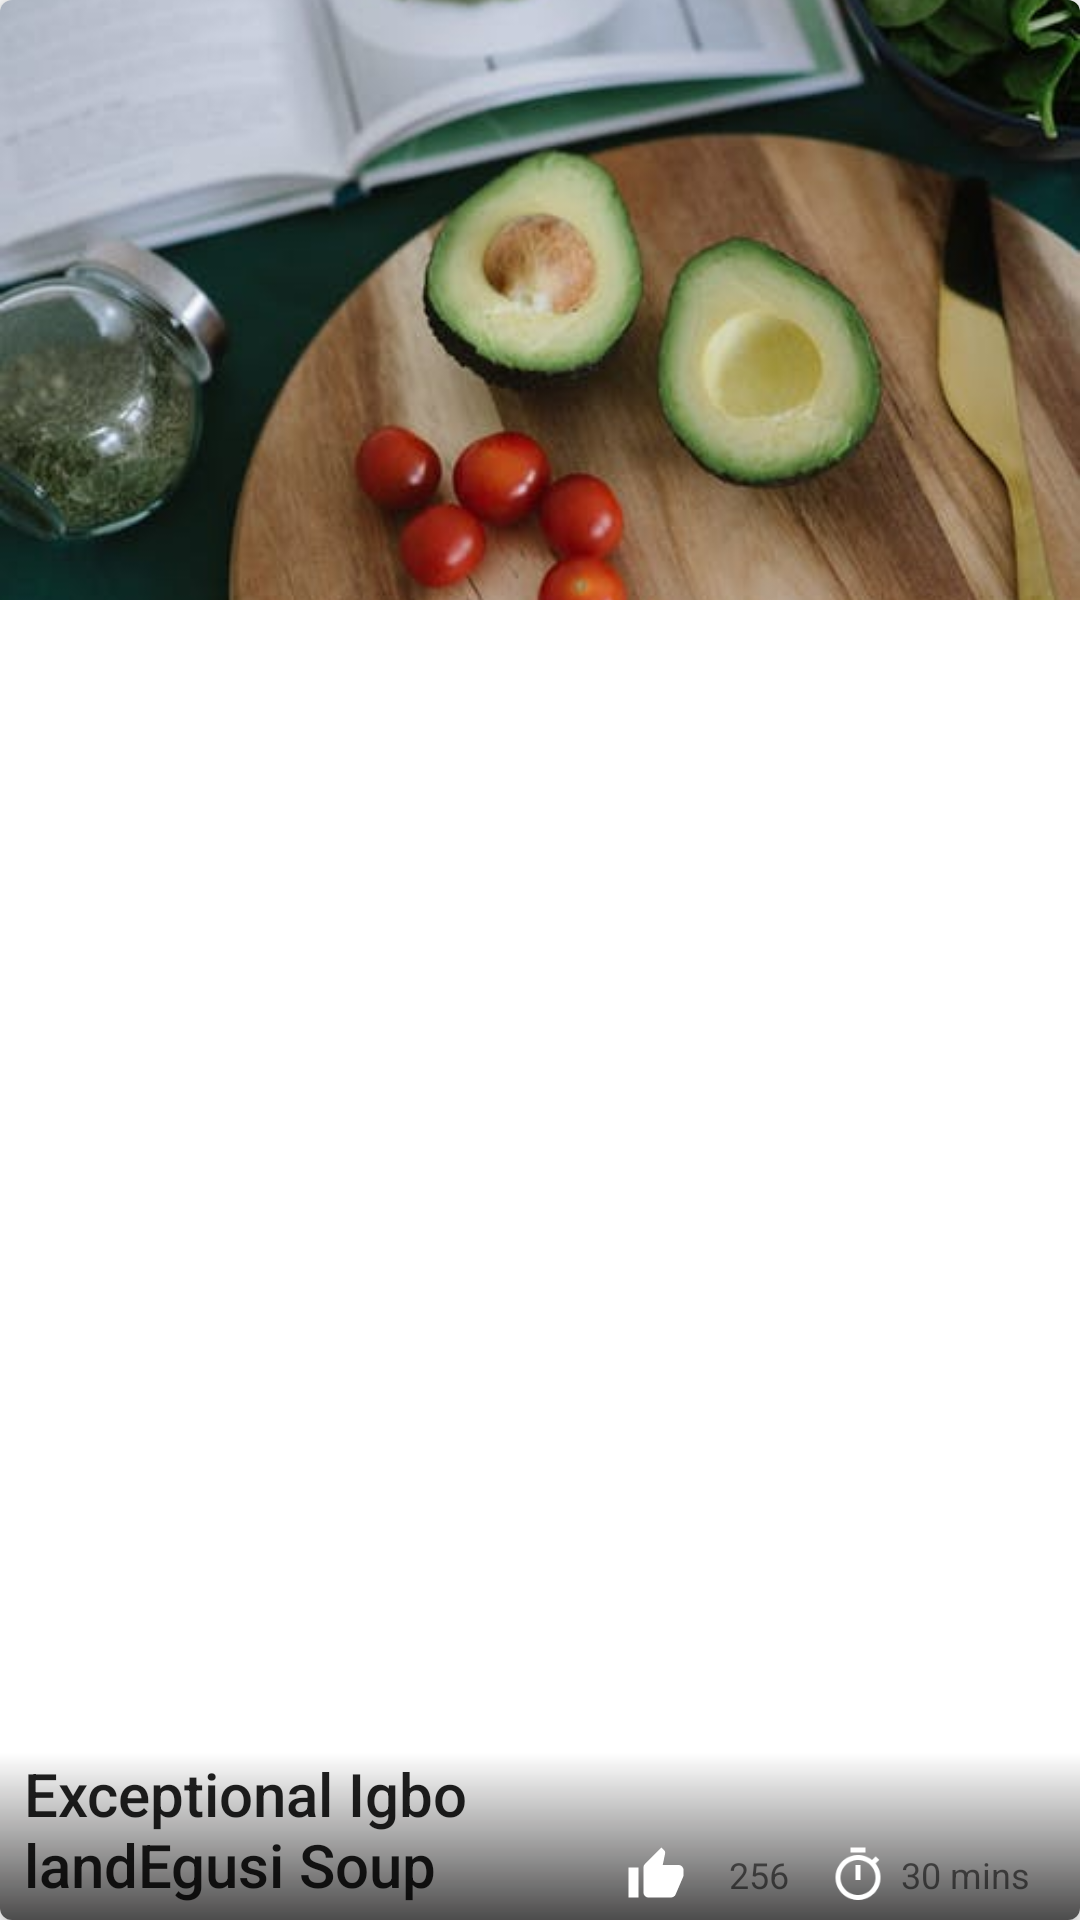

This screen was rendered from an Android layout file. Write that file and the resources it references.
<!-- AndroidManifest.xml: application theme AppTheme -->
<!-- res/layout/recipe_list_item.xml -->
<?xml version="1.0" encoding="utf-8"?>
<com.google.android.material.card.MaterialCardView xmlns:android="http://schemas.android.com/apk/res/android"
    xmlns:app="http://schemas.android.com/apk/res-auto"
    android:layout_width="match_parent"
    android:layout_height="wrap_content"
    android:layout_margin="8dp"
    app:cardElevation="5dp">

    <ImageView
        android:id="@+id/recipe_image"
        android:layout_width="match_parent"
        android:layout_height="200dp"
        android:scaleType="centerCrop"
        android:src="@drawable/logo1"
        android:transitionName="recipe_image" />

    <LinearLayout
        android:layout_width="match_parent"
        android:layout_height="wrap_content"
        android:layout_gravity="bottom"
        android:background="@drawable/recipe_list_transparent_bg"
        android:orientation="horizontal"
        android:paddingLeft="8dp"
        android:paddingRight="8dp"
        android:paddingBottom="5dp"
        android:weightSum="7">

        <LinearLayout
            android:layout_width="0dp"
            android:layout_height="match_parent"
            android:layout_weight="4">

            <TextView
                android:id="@+id/recipe_name"
                style="@style/TextAppearance.AppCompat.Title"
                android:layout_width="wrap_content"
                android:layout_height="wrap_content"
                android:text="Exceptional Igbo landEgusi Soup"
                android:textColor="@color/ms_white" />

        </LinearLayout>

        <LinearLayout
            android:layout_width="0dp"
            android:layout_height="match_parent"
            android:layout_weight="3">

            <LinearLayout
                android:layout_width="match_parent"
                android:layout_height="wrap_content"
                android:layout_gravity="bottom"
                android:orientation="horizontal"
                android:weightSum="4">

                <ImageView
                    android:layout_width="20dp"
                    android:layout_height="20dp"
                    android:layout_gravity="center_vertical"
                    android:layout_marginRight="10dp"
                    android:layout_weight="1"
                    android:src="@drawable/ic_thumb" />

                <TextView
                    android:id="@+id/likes_count"
                    android:layout_width="wrap_content"
                    android:layout_height="wrap_content"
                    android:layout_gravity="center_vertical"
                    android:layout_weight="1"
                    android:text="256"
                    android:textColor="@color/ms_white"
                    android:textSize="12sp" />

                <ImageView
                    android:layout_width="20dp"
                    android:layout_height="20dp"
                    android:layout_gravity="center_vertical"
                    android:layout_weight="1"
                    android:src="@drawable/ic_timer" />

                <TextView
                    android:id="@+id/duration"
                    android:layout_width="wrap_content"
                    android:layout_height="wrap_content"
                    android:layout_gravity="center_vertical"
                    android:text="30 mins"
                    android:textColor="@color/ms_white"
                    android:textSize="12sp" />

            </LinearLayout>

        </LinearLayout>

    </LinearLayout>

</com.google.android.material.card.MaterialCardView>
<!-- resources referenced by this layout -->
<resources>
  <!-- drawable ic_thumb (drawable-anydpi) -->
  <vector xmlns:android="http://schemas.android.com/apk/res/android"
      android:width="24dp"
      android:height="24dp"
      android:tint="#FFFFFF"
      android:viewportWidth="24"
      android:viewportHeight="24">
      <path
          android:fillColor="#FF000000"
          android:pathData="M1,21h4L5,9L1,9v12zM23,10c0,-1.1 -0.9,-2 -2,-2h-6.31l0.95,-4.57 0.03,-0.32c0,-0.41 -0.17,-0.79 -0.44,-1.06L14.17,1 7.59,7.59C7.22,7.95 7,8.45 7,9v10c0,1.1 0.9,2 2,2h9c0.83,0 1.54,-0.5 1.84,-1.22l3.02,-7.05c0.09,-0.23 0.14,-0.47 0.14,-0.73v-1.91l-0.01,-0.01L23,10z" />
  </vector>
  <!-- drawable ic_timer: png bitmap (drawable-hdpi, 494 bytes) -->
  <!-- drawable logo1: jpeg bitmap (drawable, 20859 bytes) -->
  <!-- drawable recipe_list_transparent_bg (drawable) -->
  <?xml version="1.0" encoding="utf-8"?>
  <shape xmlns:android="http://schemas.android.com/apk/res/android"
      android:shape="rectangle">
  
      <gradient
          android:angle="90"
          android:centerColor="@color/cat_detail_background"
          android:startColor="@color/recipe_card_background"
          android:type="linear"></gradient>
  
  </shape>
  <style name="AppTheme" parent="Theme.MaterialComponents.Light.NoActionBar">
          
          <item name="colorPrimary">@color/colorAccent</item>
          <item name="colorPrimaryDark">@color/colorPrimaryDark</item>
          <item name="colorAccent">@color/colorAccent</item>
      </style>
  <color name="cat_detail_background">#5B090808</color>
  <color name="recipe_card_background">#B9090808</color>
  <color name="colorAccent">#9B7E72</color>
  <color name="colorPrimaryDark">#E9E7E7</color>
</resources>
